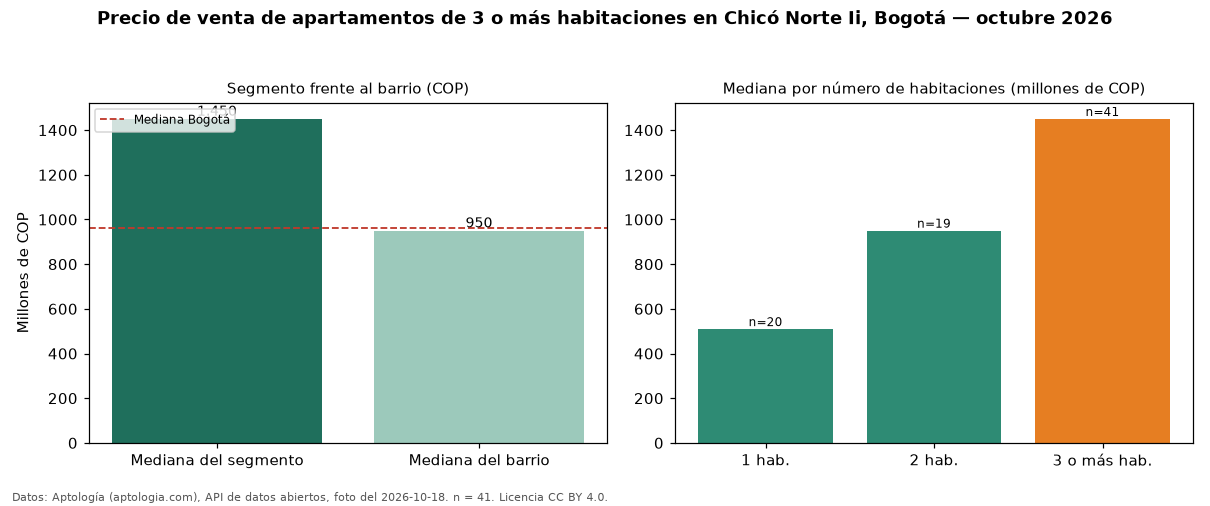

The data file committed next to this chart (first rows):
seccion, metrica, valor_cop, n
precio, mediana, 1450000000, 41
habitaciones, 1, 509500000, 20
habitaciones, 2, 950000000, 19
habitaciones, 3+, 1450000000, 41
barrio, mediana_barrio_todos_los_tamanos, 950000000, 80
ciudad, mediana_ciudad, 960000000, 
fuente, fecha_foto, 2026-10-18, 
fuente, atribucion, https://www.aptologia.com/venta/bogota/c…, 
